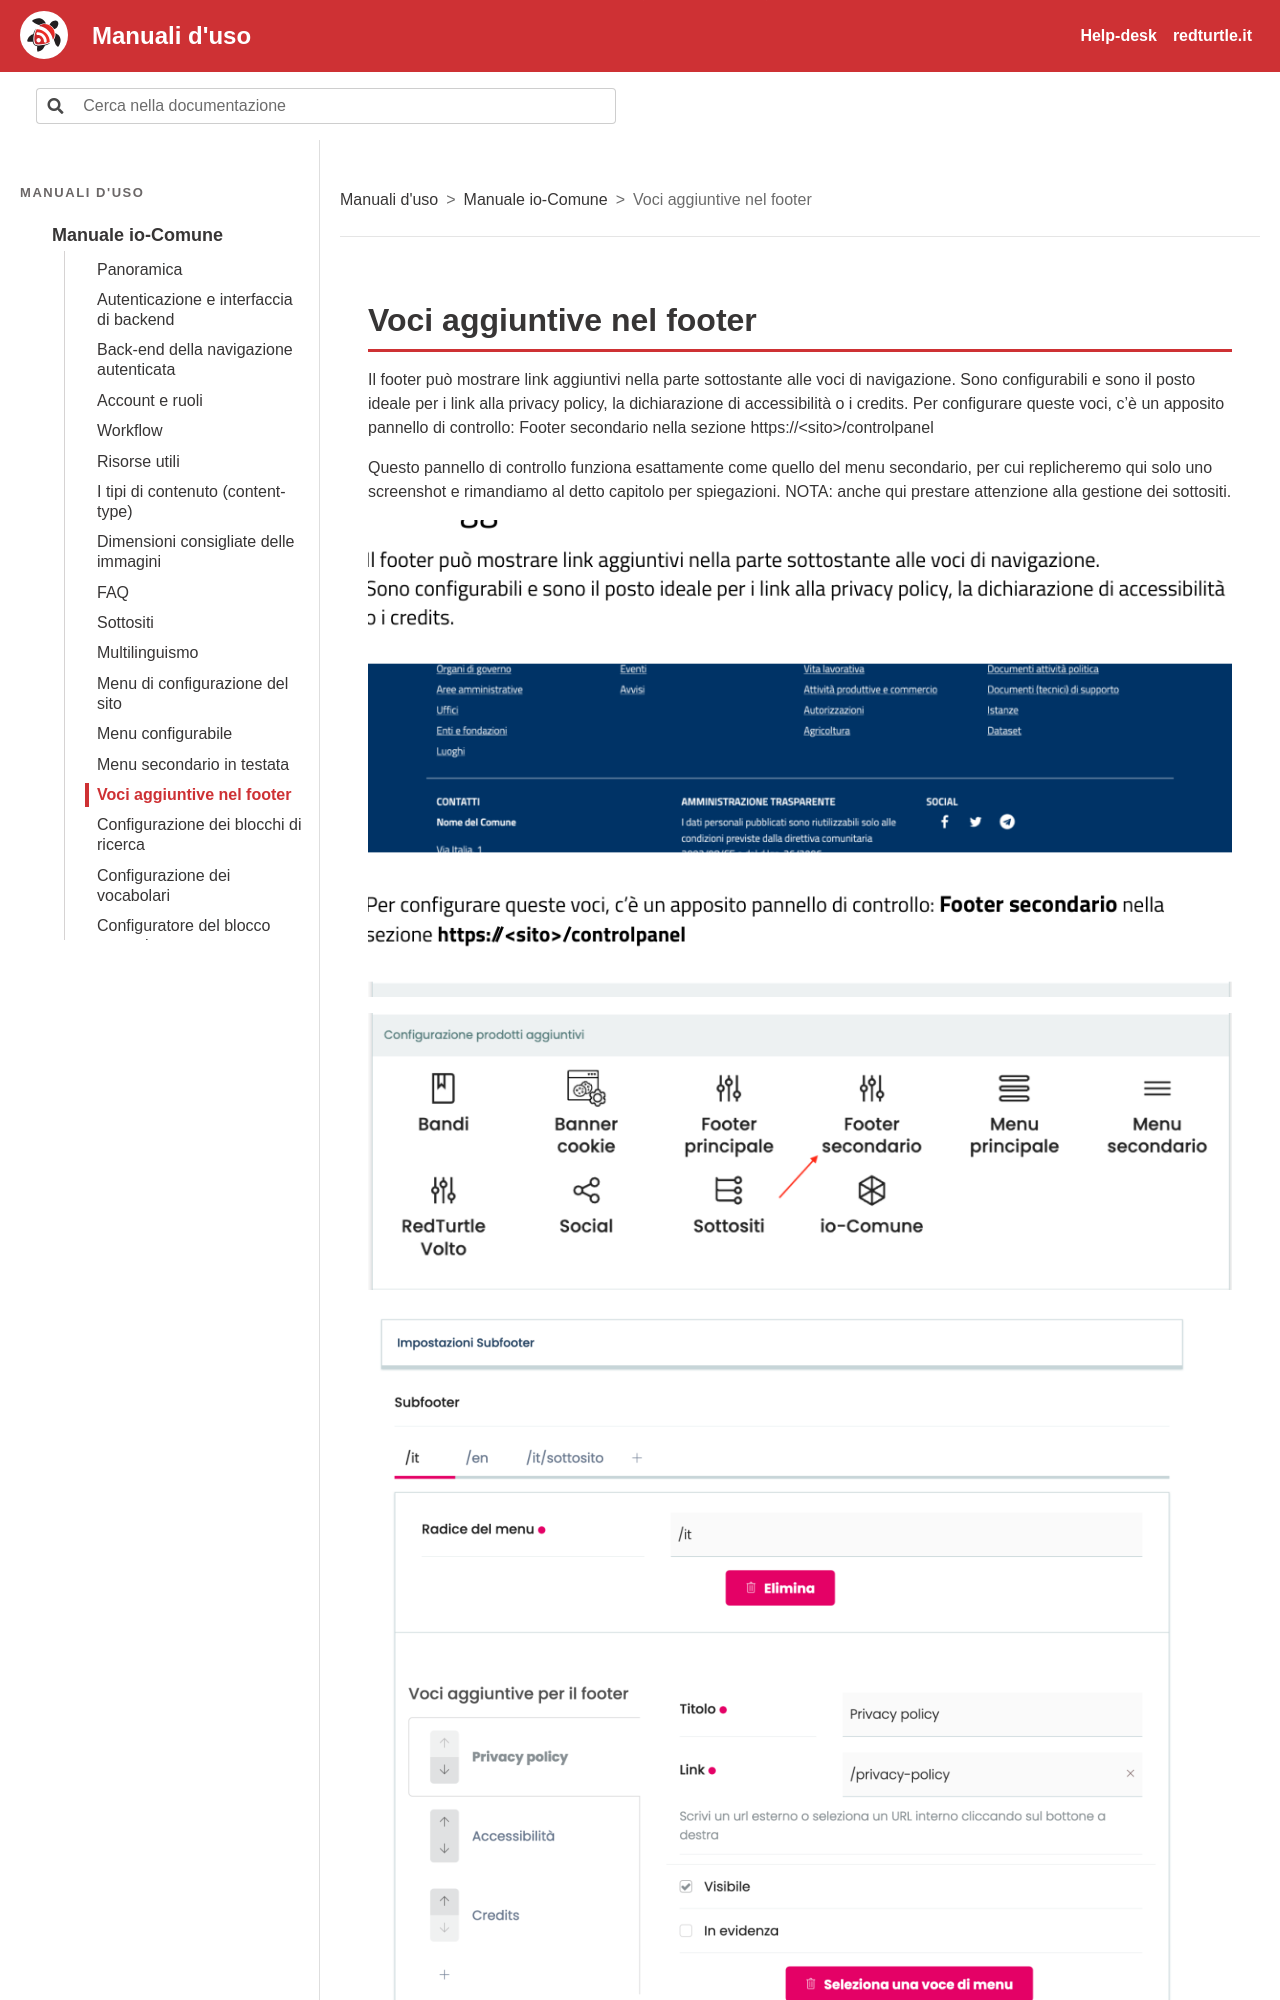

repository: RedTurtle/iocomune-docs · page: manuale-io-comune/voci-aggiuntive-nel-footer.html · generator: sphinx

# Voci aggiuntive nel footer

Il footer può mostrare link aggiuntivi nella parte sottostante alle voci di navigazione. Sono configurabili e sono il posto ideale per i link alla privacy policy, la dichiarazione di accessibilità o i credits. Per configurare queste voci, c’è un apposito pannello di controllo: Footer secondario nella sezione https://\<sito>/controlpanel

Questo pannello di controllo funziona esattamente come quello del menu secondario, per cui replicheremo qui solo uno screenshot e rimandiamo al detto capitolo per spiegazioni. NOTA: anche qui prestare attenzione alla gestione dei sottositi.
